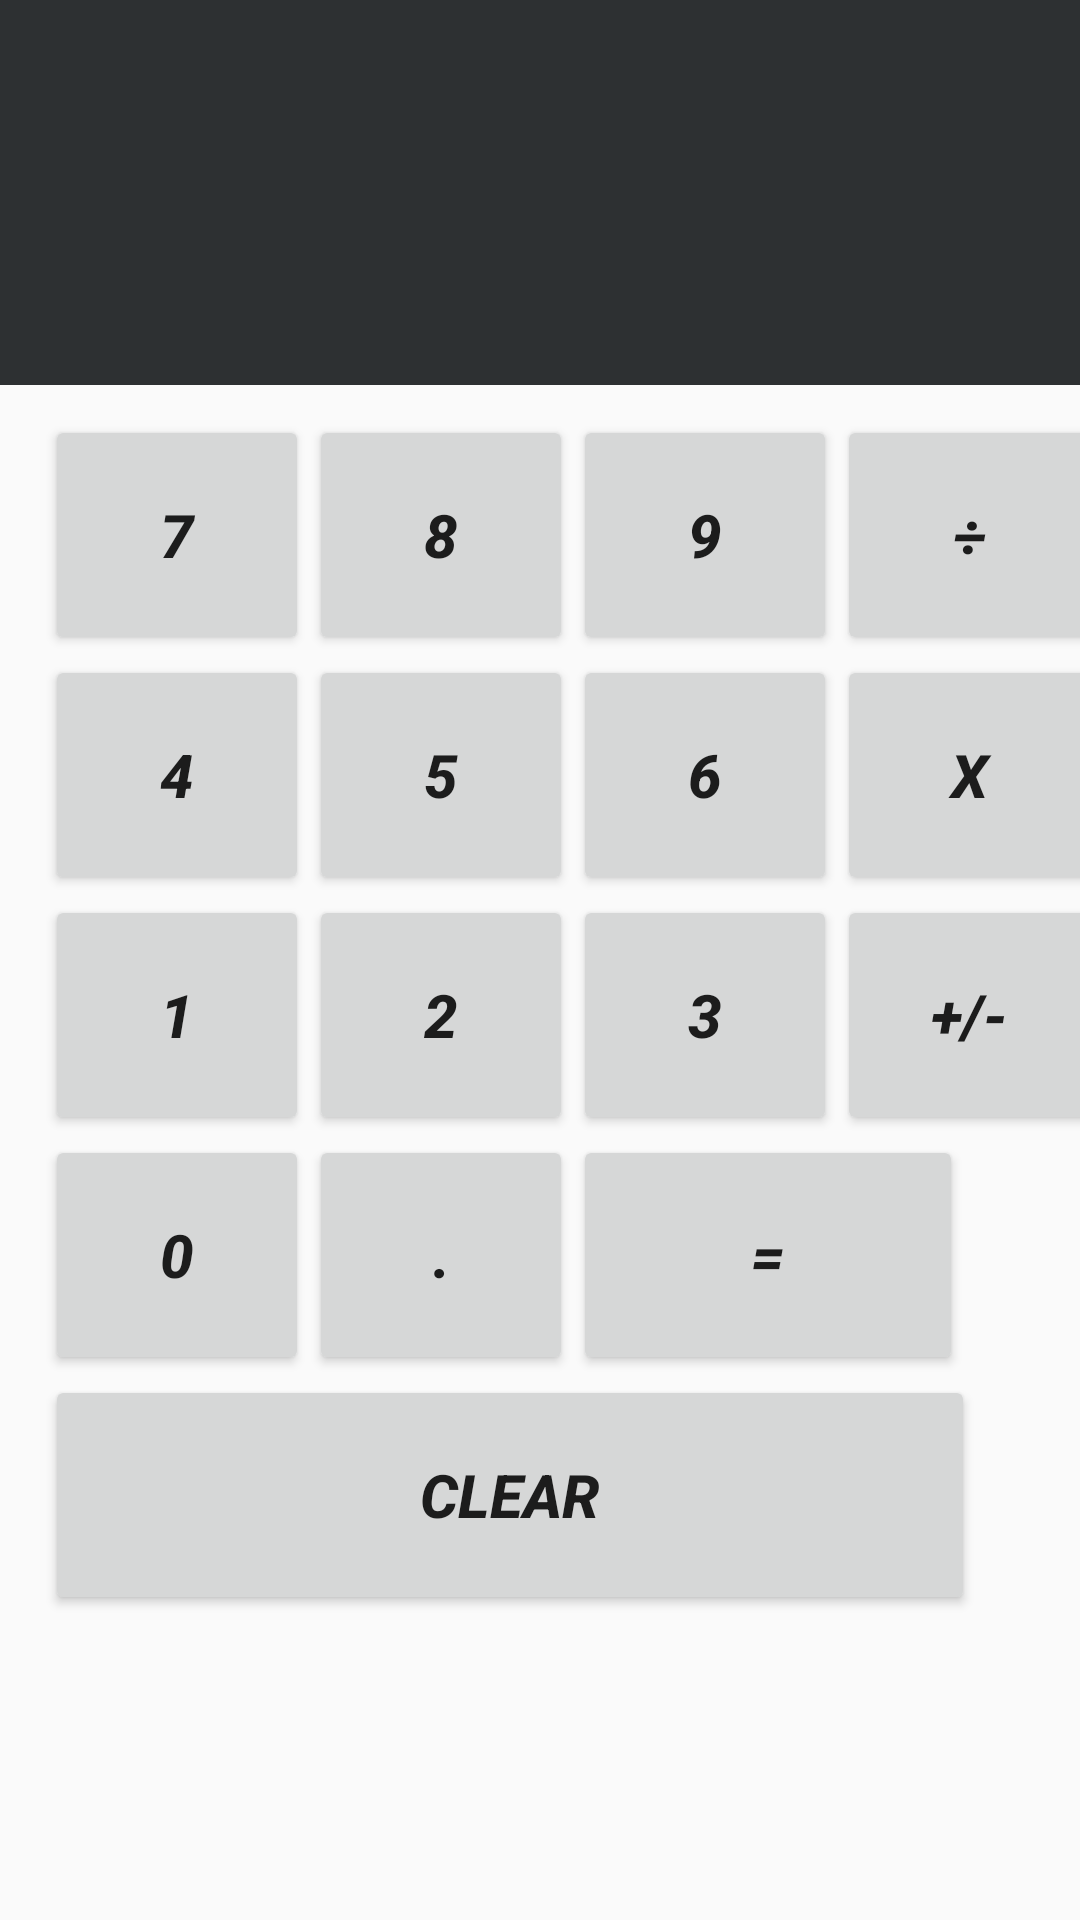

Reconstruct the res/layout file that produces this screen, plus the resources it refers to.
<!-- AndroidManifest.xml: application theme AppTheme -->
<!-- res/layout/activity_calc.xml -->
<?xml version="1.0" encoding="utf-8"?>
<LinearLayout
    xmlns:android="http://schemas.android.com/apk/res/android" android:layout_width="match_parent"
    android:layout_height="match_parent"
    android:orientation="vertical">

    <TextView
        android:id="@+id/result"
        android:layout_width="match_parent"
        android:layout_height="wrap_content"
        android:background="#2d3032"
        android:text=""
        android:layout_gravity="end"
        android:textAlignment="textEnd"
        android:textColor="@color/colorAccent"
        android:textSize="36sp"
        android:textStyle="bold|italic"
        android:paddingTop="40dp"
        android:paddingBottom="40dp"/>

    <GridLayout
        android:layout_width="match_parent"
        android:layout_height="wrap_content"
        android:columnCount="4"
        android:paddingTop="10dp"
        android:paddingLeft="15dp"
        android:layoutDirection="ltr">
        <Button
            android:id="@+id/number7"
            android:text="7"
            android:textSize="20sp"
            android:layout_height="80dp"
            android:textStyle="bold|italic"
            android:onClick="buttClicked"/>
        <Button
            android:id="@+id/number8"
            android:text="8"
            android:textSize="20sp"
            android:textStyle="bold|italic"
            android:layout_height="80dp"
            android:onClick="buttClicked"/>
        <Button
            android:id="@+id/number9"
            android:text="9"
            android:textSize="20sp"
            android:textStyle="bold|italic"
            android:layout_height="80dp"
            android:onClick="buttClicked"/>
        <Button
            android:id="@+id/operatorDivide"
            android:text="÷"
            android:textSize="20sp"
            android:textStyle="bold|italic"
            android:layout_height="80dp"
            android:onClick="buttClicked"/>
        <Button
            android:id="@+id/number4"
            android:text="4"
            android:textSize="20sp"
            android:textStyle="bold|italic"
            android:layout_height="80dp"
            android:onClick="buttClicked"/>

        <Button
            android:id="@+id/number5"
            android:text="5"
            android:textSize="20sp"
            android:textStyle="bold|italic"
            android:layout_height="80dp"
            android:onClick="buttClicked"/>

        <Button
            android:id="@+id/number6"
            android:text="6"
            android:textSize="20sp"
            android:textStyle="bold|italic"
            android:layout_height="80dp"
            android:onClick="buttClicked"/>
        <Button
            android:id="@+id/operatorMultiply"
            android:text="x"
            android:textSize="20sp"
            android:textStyle="bold|italic"
            android:layout_height="80dp"
            android:onClick="buttClicked"/>
        <Button
            android:id="@+id/number1"
            android:text="1"
            android:textSize="20sp"
            android:textStyle="bold|italic"
            android:layout_height="80dp"
            android:onClick="buttClicked"/>
        <Button
            android:id="@+id/number2"
            android:text="2"
            android:textSize="20sp"
            android:textStyle="bold|italic"
            android:layout_height="80dp"
            android:onClick="buttClicked"/>
        <Button
            android:id="@+id/number3"
            android:text="3"
            android:textSize="20sp"
            android:textStyle="bold|italic"
            android:layout_height="80dp"
            android:onClick="buttClicked"/>
        <Button
            android:id="@+id/operatorPlusMinus"
            android:text="+/-"
            android:textSize="20sp"
            android:textStyle="bold|italic"
            android:layout_height="80dp"
            android:onClick="buttClicked"/>
    </GridLayout>

    <LinearLayout
        android:paddingLeft="15dp"
        android:paddingRight="39dp"
        android:layout_width="match_parent"
        android:layout_height="wrap_content"
        android:orientation="horizontal">

        <Button
            android:id="@+id/number0"
            android:text="0"
            android:layout_width="wrap_content"
            android:layout_height="80dp"
            android:textSize="20sp"
            android:textStyle="bold|italic"
            android:onClick="buttClicked" />

        <Button
            android:id="@+id/operatorDot"
            android:text="."
            android:layout_width="wrap_content"
            android:layout_height="80dp"
            android:textSize="20sp"
            android:textStyle="bold|italic"
            android:onClick="buttClicked"/>

        <Button
            android:id="@+id/showResult"
            android:text="="
            android:layout_width="match_parent"
            android:layout_height="80dp"
            android:textSize="20sp"
            android:textStyle="bold|italic"
            android:onClick="buttClicked"/>

    </LinearLayout>
    <LinearLayout
        android:layout_width="match_parent"
        android:layout_height="wrap_content"
        android:orientation="horizontal"
        android:paddingLeft="15dp"
        android:paddingRight="35dp">

        <Button
            android:id="@+id/clear"
            android:text="Clear"
            android:layout_width="match_parent"
            android:layout_height="80dp"
            android:textSize="20sp"
            android:textStyle="bold|italic"
            android:onClick="buttClicked"/>

    </LinearLayout>

</LinearLayout>
<!-- resources referenced by this layout -->
<resources>
  <color name="colorAccent">#f5f3f4</color>
  <style name="AppTheme" parent="Theme.AppCompat.Light.NoActionBar">
          
  
          <item name="colorPrimary">@color/colorPrimary</item>
          <item name="colorPrimaryDark">@color/colorPrimaryDark</item>
          <item name="colorAccent">@color/colorPrimary</item>
  
      </style>
  <color name="colorPrimary">#3F51B5</color>
  <color name="colorPrimaryDark">#1f39e4</color>
</resources>
